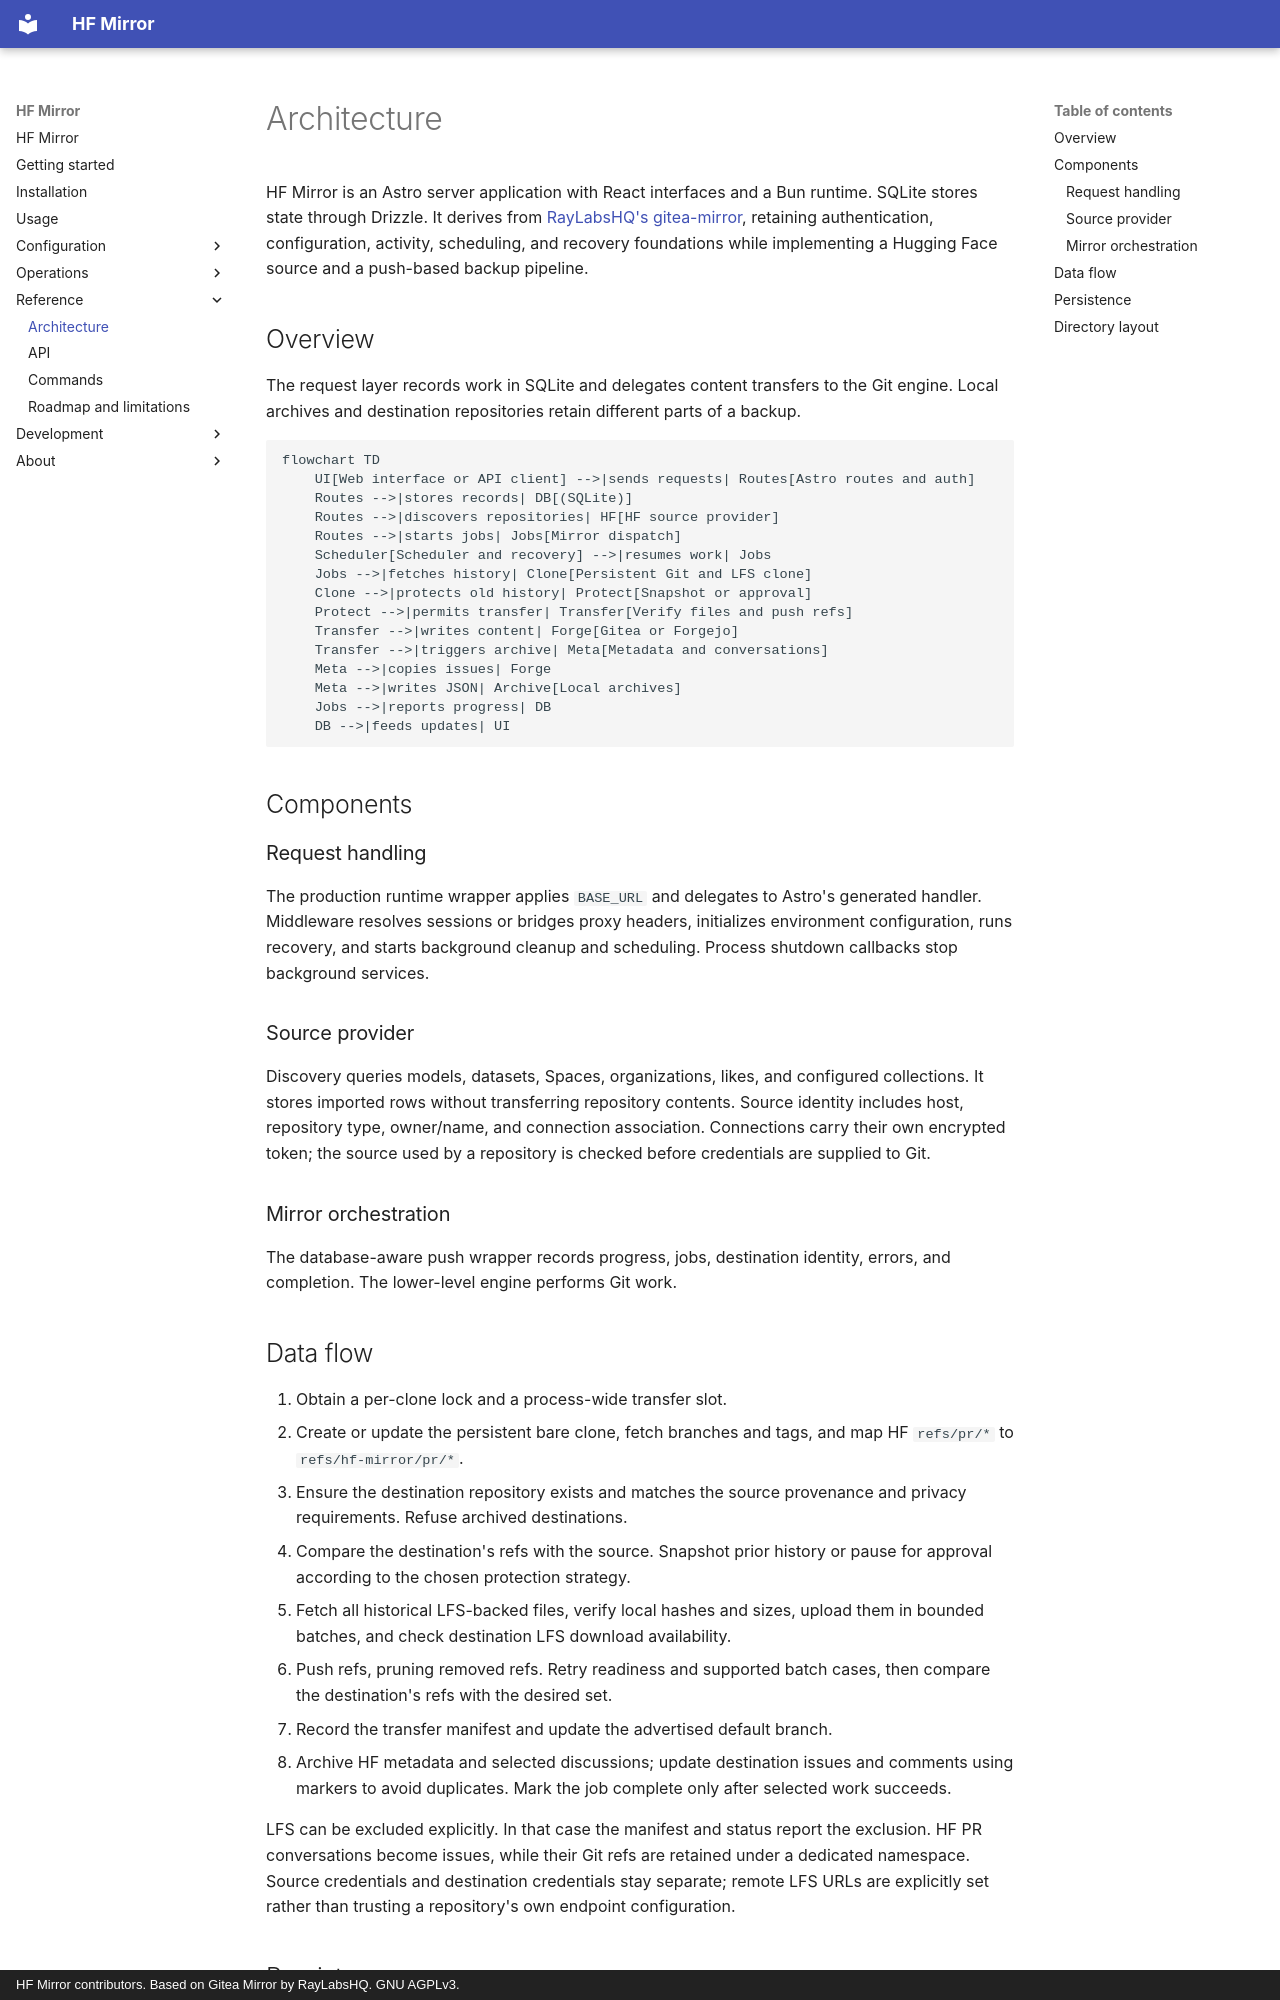

repository: willtheorangeguy/hf-mirror · page: architecture/index.html · generator: mkdocs · copyright: HF Mirror contributors. Based on Gitea Mirror by RayLabsHQ. GNU AGPLv3.

# Architecture

HF Mirror is an Astro server application with React interfaces and a Bun
runtime. SQLite stores state through Drizzle. It derives from
[RayLabsHQ's gitea-mirror](https://github.com/RayLabsHQ/gitea-mirror), retaining
authentication, configuration, activity, scheduling, and recovery foundations
while implementing a Hugging Face source and a push-based backup pipeline.

## Overview

The request layer records work in SQLite and delegates content transfers to the
Git engine. Local archives and destination repositories retain different parts
of a backup.

```mermaid
flowchart TD
    UI[Web interface or API client] -->|sends requests| Routes[Astro routes and auth]
    Routes -->|stores records| DB[(SQLite)]
    Routes -->|discovers repositories| HF[HF source provider]
    Routes -->|starts jobs| Jobs[Mirror dispatch]
    Scheduler[Scheduler and recovery] -->|resumes work| Jobs
    Jobs -->|fetches history| Clone[Persistent Git and LFS clone]
    Clone -->|protects old history| Protect[Snapshot or approval]
    Protect -->|permits transfer| Transfer[Verify files and push refs]
    Transfer -->|writes content| Forge[Gitea or Forgejo]
    Transfer -->|triggers archive| Meta[Metadata and conversations]
    Meta -->|copies issues| Forge
    Meta -->|writes JSON| Archive[Local archives]
    Jobs -->|reports progress| DB
    DB -->|feeds updates| UI
```

## Components

### Request handling

The production runtime wrapper applies `BASE_URL` and delegates to Astro's
generated handler. Middleware resolves sessions or bridges proxy headers,
initializes environment configuration, runs recovery, and starts background
cleanup and scheduling. Process shutdown callbacks stop background services.

### Source provider

Discovery queries models, datasets, Spaces, organizations, likes, and configured
collections. It stores imported rows without transferring repository contents.
Source identity includes host, repository type, owner/name, and connection
association. Connections carry their own encrypted token; the source used by a
repository is checked before credentials are supplied to Git.

### Mirror orchestration

The database-aware push wrapper records progress, jobs, destination identity,
errors, and completion. The lower-level engine performs Git work.

## Data flow

1. Obtain a per-clone lock and a process-wide transfer slot.
2. Create or update the persistent bare clone, fetch branches and tags, and map
   HF `refs/pr/*` to `refs/hf-mirror/pr/*`.
3. Ensure the destination repository exists and matches the source provenance
   and privacy requirements. Refuse archived destinations.
4. Compare the destination's refs with the source. Snapshot prior history or
   pause for approval according to the chosen protection strategy.
5. Fetch all historical LFS-backed files, verify local hashes and sizes, upload
   them in bounded batches, and check destination LFS download availability.
6. Push refs, pruning removed refs. Retry readiness and supported batch cases,
   then compare the destination's refs with the desired set.
7. Record the transfer manifest and update the advertised default branch.
8. Archive HF metadata and selected discussions; update destination issues and
   comments using markers to avoid duplicates. Mark the job complete only after
   selected work succeeds.

LFS can be excluded explicitly. In that case the manifest and status report the
exclusion. HF PR conversations become issues, while their Git refs are retained
under a dedicated namespace. Source credentials and destination credentials stay
separate; remote LFS URLs are explicitly set rather than trusting a repository's
own endpoint configuration.
